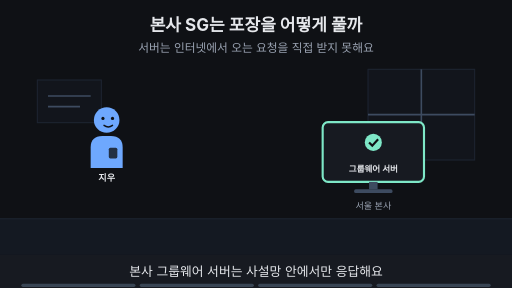
t = 0.00 s
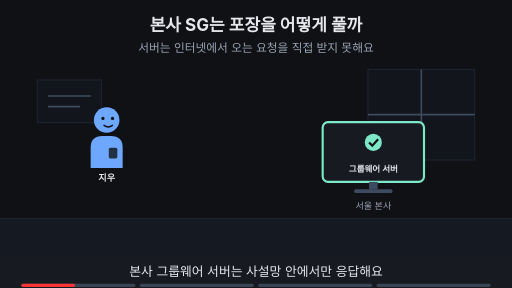
t = 1.88 s
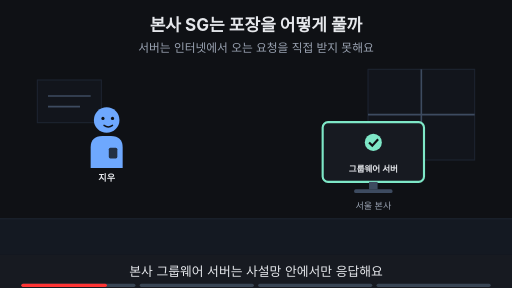
t = 3.00 s
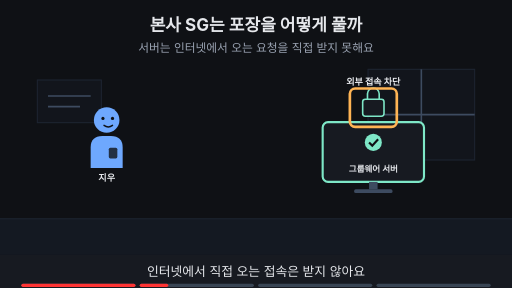
t = 5.00 s
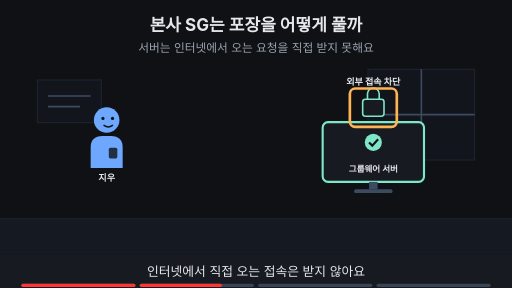
t = 6.88 s
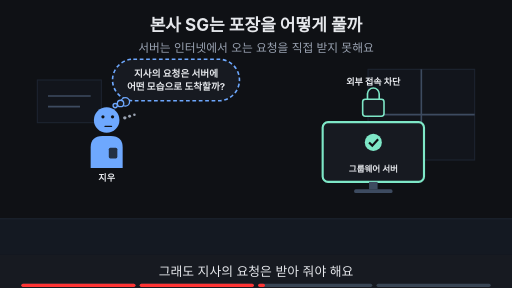
t = 8.24 s

The animated SVG that drew these frames (rendered in a browser with its animation timeline set to each time). Animation: 15 SMIL elements (animate=15); frames cover the first 8.24 s, repeats indefinitely.

<svg xmlns="http://www.w3.org/2000/svg" viewBox="0 0 960 540" width="960" height="540" font-family="-apple-system,'Apple SD Gothic Neo','Segoe UI',sans-serif">
<title>본사 SG는 포장을 어떻게 풀까</title>
<rect width="960" height="540" fill="#0f1115"/>
<text x="480" y="58" text-anchor="middle" font-size="32" font-weight="700" fill="#e6e8ec">본사 SG는 포장을 어떻게 풀까</text>
<text x="480" y="98" text-anchor="middle" font-size="22" fill="#9aa3b2">서버는 인터넷에서 오는 요청을 직접 받지 못해요</text>
<rect x="0" y="410" width="960" height="68" fill="#141922"/><line x1="0" y1="410" x2="960" y2="410" stroke="#1d2431" stroke-width="2"/><rect x="690" y="130" width="200" height="170" fill="#12151c" stroke="#1d2431" stroke-width="2"/><line x1="790" y1="130" x2="790" y2="300" stroke="#3d4b60" stroke-width="3"/><line x1="690" y1="215" x2="890" y2="215" stroke="#3d4b60" stroke-width="3"/><rect x="70" y="150" width="120" height="80" fill="#12151c" stroke="#1d2431" stroke-width="2"/><line x1="90" y1="180" x2="170" y2="180" stroke="#3d4b60" stroke-width="3"/><line x1="90" y1="200" x2="150" y2="200" stroke="#3d4b60" stroke-width="3"/><g opacity="1"><animate attributeName="opacity" values="1;1;0;0" keyTimes="0;0.485;0.500;1" dur="16s" repeatCount="indefinite"/><g transform="translate(200,225) scale(1.0,1.0)"><path d="M-30 90 V52 Q-30 30 -8 30 H8 Q30 30 30 52 V90 Z" fill="#6ea8fe"/><rect x="4" y="52" width="16" height="20" rx="3" fill="#0f1115" fill-opacity="0.8"/><circle r="24" fill="#6ea8fe"/><circle cx="-7" cy="-3" r="3" fill="#0f1115"/><circle cx="11" cy="-3" r="3" fill="#0f1115"/><path d="M-5 10 Q3 16 11 10" fill="none" stroke="#0f1115" stroke-width="2.6" stroke-linecap="round"/></g><text x="200" y="339.0" text-anchor="middle" font-size="17" font-weight="700" fill="#e6e8ec">지우</text></g><g opacity="0"><animate attributeName="opacity" values="0;0;1;1" keyTimes="0;0.500;0.515;1" dur="16s" repeatCount="indefinite"/><g transform="translate(200,225) scale(1.0,1.0)"><path d="M-30 90 V52 Q-30 30 -8 30 H8 Q30 30 30 52 V90 Z" fill="#6ea8fe"/><rect x="4" y="52" width="16" height="20" rx="3" fill="#0f1115" fill-opacity="0.8"/><circle r="24" fill="#6ea8fe"/><circle cx="-7" cy="-6" r="3" fill="#0f1115"/><circle cx="11" cy="-6" r="3" fill="#0f1115"/><path d="M-3 12 H9" fill="none" stroke="#0f1115" stroke-width="2.6" stroke-linecap="round"/><circle cx="34" cy="-4" r="3.2" fill="#9aa3b2"/><circle cx="43" cy="-7" r="2.8000000000000003" fill="#9aa3b2"/><circle cx="52" cy="-10" r="2.4000000000000004" fill="#9aa3b2"/></g><text x="200" y="339.0" text-anchor="middle" font-size="17" font-weight="700" fill="#e6e8ec">지우</text></g><rect x="605.0" y="229" width="190" height="112" rx="10" fill="#171a21" stroke="#7ee7c7" stroke-width="4"/><circle cx="700" cy="267" r="16" fill="#7ee7c7"/><path d="M692 267 l6 6 l11 -12" fill="none" stroke="#0f1115" stroke-width="4"/><text x="700" y="323" text-anchor="middle" font-size="16" font-weight="700" fill="#e6e8ec">그룹웨어 서버</text><rect x="692" y="341" width="16" height="14" fill="#3d4b60"/><rect x="664" y="355" width="72" height="7" rx="3" fill="#3d4b60"/><g opacity="1"><animate attributeName="opacity" values="1;1;0;0" keyTimes="0;0.235;0.250;1" dur="16s" repeatCount="indefinite"/><text x="700" y="392" text-anchor="middle" font-size="17" fill="#9aa3b2">서울 본사</text></g><g opacity="0"><animate attributeName="opacity" values="0;0;1;1" keyTimes="0;0.250;0.265;1" dur="16s" repeatCount="indefinite"/><rect x="680" y="186" width="40" height="32" rx="5" fill="#171a21" stroke="#7ee7c7" stroke-width="3"/><path d="M689 186 v-10 a11 11 0 0 1 22 0 v10" fill="none" stroke="#7ee7c7" stroke-width="3"/><text x="700" y="160" text-anchor="middle" font-size="17" font-weight="700" fill="#e6e8ec">외부 접속 차단</text></g><g opacity="0"><animate attributeName="opacity" values="0;0;1;1;0;0" keyTimes="0;0.250;0.265;0.485;0.500;1" dur="16s" repeatCount="indefinite"/><rect x="656" y="166" width="88" height="72" rx="10" fill="none" stroke="#ffb454" stroke-width="5"/></g><g opacity="0"><animate attributeName="opacity" values="0;0;1;1;0;0" keyTimes="0;0.500;0.515;0.735;0.750;1" dur="16s" repeatCount="indefinite"/><rect x="211" y="111" width="238" height="78" rx="39" fill="#171a21" stroke="#6ea8fe" stroke-width="3" stroke-dasharray="7 5"/><circle cx="235" cy="191" r="8" fill="#171a21" stroke="#6ea8fe" stroke-width="2.5"/><circle cx="226" cy="194" r="6" fill="#171a21" stroke="#6ea8fe" stroke-width="2.5"/><circle cx="216" cy="198" r="4" fill="#171a21" stroke="#6ea8fe" stroke-width="2.5"/><text x="330" y="143.48" text-anchor="middle" font-size="18" font-weight="700" fill="#e6e8ec">지사의 요청은 서버에</text><text x="330" y="169.48" text-anchor="middle" font-size="18" font-weight="700" fill="#e6e8ec">어떤 모습으로 도착할까?</text></g><g opacity="0"><animate attributeName="opacity" values="0;0;1;1" keyTimes="0;0.750;0.765;1" dur="16s" repeatCount="indefinite"/><text x="480" y="402" text-anchor="middle" font-size="16" fill="#9aa3b2">이 Page에서 알아볼 것</text><rect x="304" y="419" width="353" height="38" rx="19" fill="#ffb454" stroke="#ffb454" stroke-width="2"/><text x="480" y="445.92" text-anchor="middle" font-size="22" font-weight="700" fill="#0f1115">서울 SG를 지나면 어떤 모습일까?</text></g>
<rect x="0" y="478" width="960" height="62" fill="#171a21"/>
<g opacity="1"><animate attributeName="opacity" values="1;1;0;0" keyTimes="0;0.235;0.250;1" dur="16s" repeatCount="indefinite"/><text x="480" y="518" text-anchor="middle" font-size="24" fill="#e6e8ec">본사 그룹웨어 서버는 사설망 안에서만 응답해요</text></g>
<g opacity="0"><animate attributeName="opacity" values="0;0;1;1;0;0" keyTimes="0;0.250;0.265;0.485;0.500;1" dur="16s" repeatCount="indefinite"/><text x="480" y="518" text-anchor="middle" font-size="24" fill="#e6e8ec">인터넷에서 직접 오는 접속은 받지 않아요</text></g>
<g opacity="0"><animate attributeName="opacity" values="0;0;1;1;0;0" keyTimes="0;0.500;0.515;0.735;0.750;1" dur="16s" repeatCount="indefinite"/><text x="480" y="518" text-anchor="middle" font-size="24" fill="#e6e8ec">그래도 지사의 요청은 받아 줘야 해요</text></g>
<g opacity="0"><animate attributeName="opacity" values="0;0;1;1" keyTimes="0;0.750;0.765;1" dur="16s" repeatCount="indefinite"/><text x="480" y="518" text-anchor="middle" font-size="24" fill="#e6e8ec">이 Page에서 서울 SG를 따라가 봐요</text></g>

<g aria-label="재생 진행 막대" data-stage-count="4"><g class="progress-segment" data-stage="1"><rect x="40" y="532" width="214" height="6" rx="3" fill="#394554"/><rect x="40" y="532" width="0" height="6" rx="3" fill="#ff3434"><animate attributeName="width" values="0;214;214" keyTimes="0;0.250000;1" dur="16s" repeatCount="indefinite"/></rect></g><g class="progress-segment" data-stage="2"><rect x="262" y="532" width="214" height="6" rx="3" fill="#394554"/><rect x="262" y="532" width="0" height="6" rx="3" fill="#ff3434"><animate attributeName="width" values="0;0;214;214" keyTimes="0;0.250000;0.500000;1" dur="16s" repeatCount="indefinite"/></rect></g><g class="progress-segment" data-stage="3"><rect x="484" y="532" width="214" height="6" rx="3" fill="#394554"/><rect x="484" y="532" width="0" height="6" rx="3" fill="#ff3434"><animate attributeName="width" values="0;0;214;214" keyTimes="0;0.500000;0.750000;1" dur="16s" repeatCount="indefinite"/></rect></g><g class="progress-segment" data-stage="4"><rect x="706" y="532" width="214" height="6" rx="3" fill="#394554"/><rect x="706" y="532" width="0" height="6" rx="3" fill="#ff3434"><animate attributeName="width" values="0;0;214" keyTimes="0;0.750000;1" dur="16s" repeatCount="indefinite"/></rect></g></g></svg>
